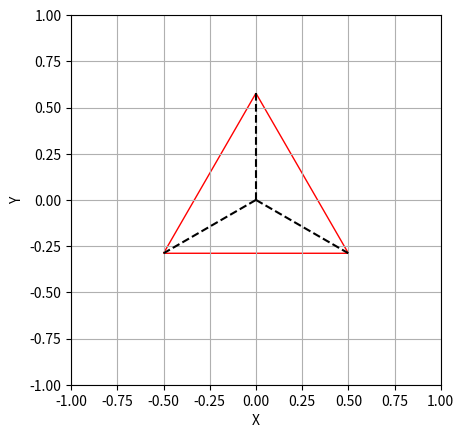

This figure's Python source:
import matplotlib.pyplot as plt
import numpy as np

# 定义三角形的三个顶点
vertices = np.array([[0, 0], [1, 0], [0.5, np.sqrt(3)/2]])

# 计算三角形的重心
centroid = vertices.mean(axis=0)

# 将坐标系的原点移动到重心
vertices -= centroid

# 画出以重心为原点的三角形
plt.figure()
plt.fill(vertices[:, 0], vertices[:, 1], edgecolor='r', fill=False)

# 画出三个顶点和重心的连线
for v in vertices:
    plt.plot([0, v[0]], [0, v[1]], 'k--')

# 设置坐标轴的范围和标签
plt.xlim(-1, 1)
plt.ylim(-1, 1)
plt.xlabel('X')
plt.ylabel('Y')
plt.gca().set_aspect('equal', adjustable='box')
plt.grid(True)

# 显示图形
plt.show()